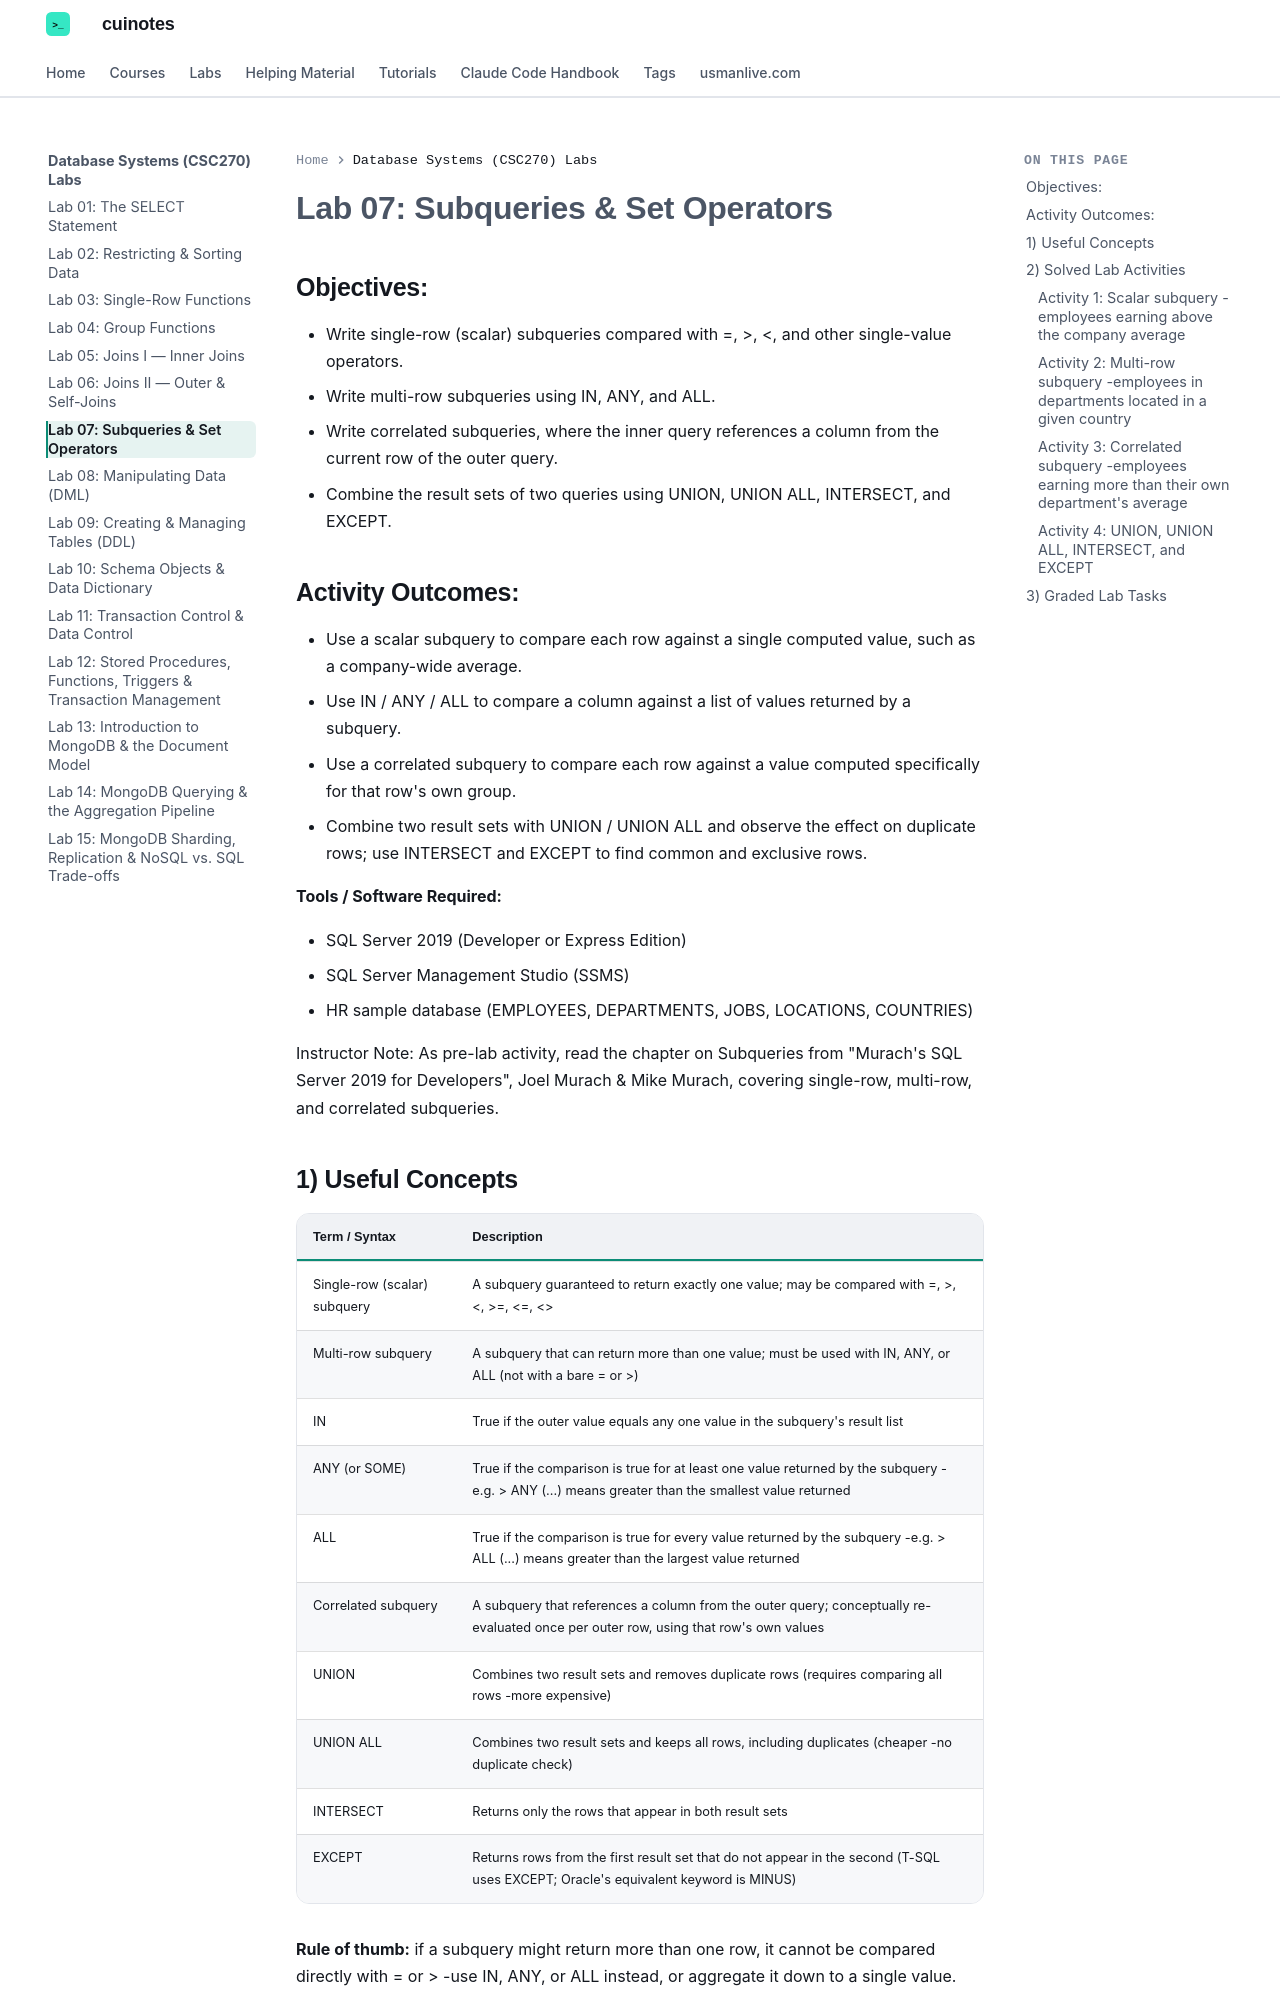

repository: mua22/mern-web-book · page: labs/database-systems/lab-07-subqueries-and-set-operators/index.html · generator: mkdocs

---
title: "Lab 07: Subqueries & Set Operators"
---

# Lab 07: Subqueries & Set Operators

## Objectives:

- Write single-row (scalar) subqueries compared with =, &gt;, &lt;, and other single-value operators.
- Write multi-row subqueries using IN, ANY, and ALL.
- Write correlated subqueries, where the inner query references a column from the current row of the outer query.
- Combine the result sets of two queries using UNION, UNION ALL, INTERSECT, and EXCEPT.

## Activity Outcomes:

- Use a scalar subquery to compare each row against a single computed value, such as a company-wide average.
- Use IN / ANY / ALL to compare a column against a list of values returned by a subquery.
- Use a correlated subquery to compare each row against a value computed specifically for that row's own group.
- Combine two result sets with UNION / UNION ALL and observe the effect on duplicate rows; use INTERSECT and EXCEPT to find common and exclusive rows.

**Tools / Software Required:**

- SQL Server 2019 (Developer or Express Edition)
- SQL Server Management Studio (SSMS)
- HR sample database (EMPLOYEES, DEPARTMENTS, JOBS, LOCATIONS, COUNTRIES)

Instructor Note: As pre-lab activity, read the chapter on Subqueries from "Murach's SQL Server 2019 for Developers", Joel Murach & Mike Murach, covering single-row, multi-row, and correlated subqueries.
